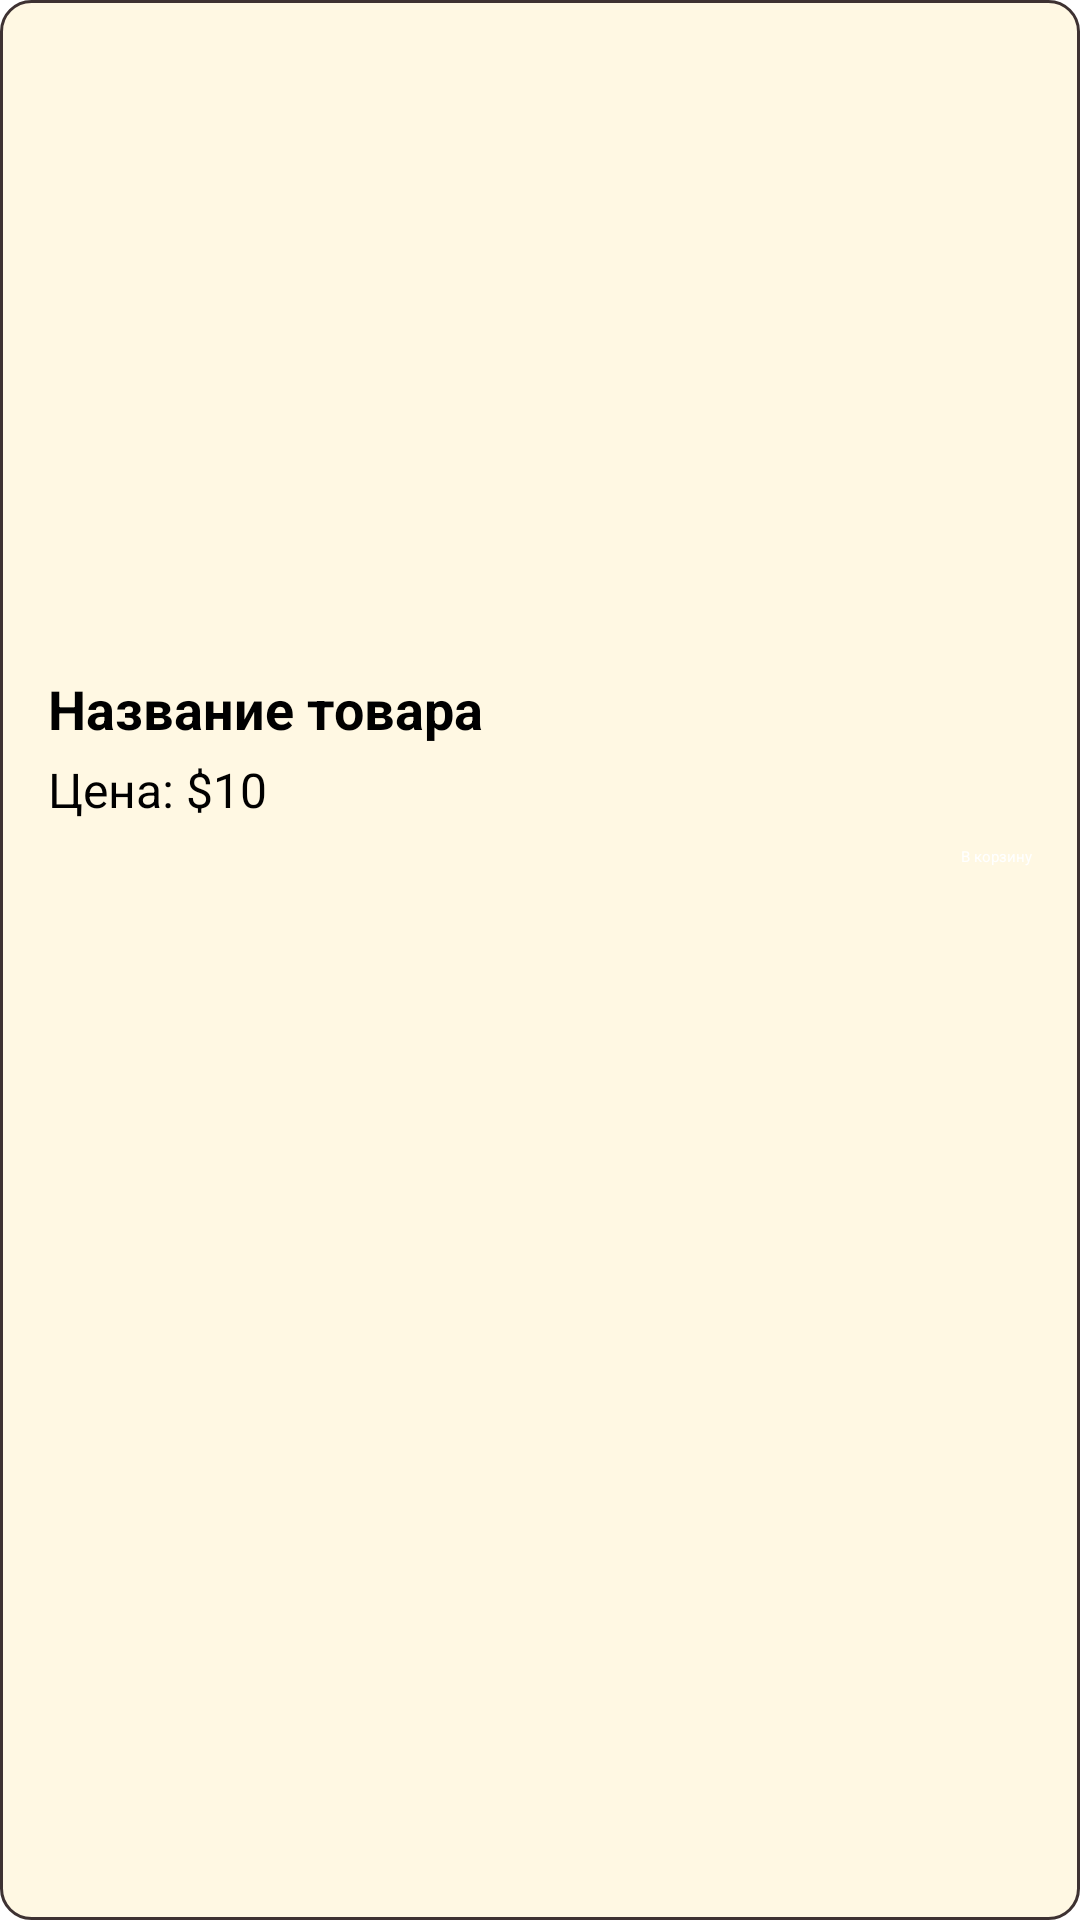

Layout XML and referenced resources for this Android screen:
<!-- AndroidManifest.xml: application theme Theme.KURSOVAYA -->
<!-- res/layout/item.xml -->
<?xml version="1.0" encoding="utf-8"?>
<RelativeLayout xmlns:android="http://schemas.android.com/apk/res/android"
    xmlns:app="http://schemas.android.com/apk/res-auto"
    android:layout_width="match_parent"
    android:layout_height="wrap_content"
    android:layout_margin="8dp"
    android:clickable="true"
    android:id="@+id/relativeLayout"
    android:background="@drawable/card_background"
    android:padding="16dp"
    android:focusable="true">
    <ImageView
        android:id="@+id/image_product"
        android:layout_width="match_parent"
        android:layout_height="200dp"
        android:layout_alignParentTop="true"
        android:layout_centerHorizontal="true"
        android:scaleType="centerCrop"
        android:src="@drawable/ic_launcher_background" />
    <TextView
        android:id="@+id/text_product_name"
        android:layout_width="match_parent"
        android:layout_height="wrap_content"
        android:layout_below="@id/image_product"
        android:layout_marginTop="8dp"
        android:text="Название товара"
        android:textColor="#000000"
        android:textSize="18sp"
        android:textStyle="bold" />
    <TextView
        android:id="@+id/text_product_price"
        android:layout_width="wrap_content"
        android:layout_height="wrap_content"
        android:layout_below="@id/text_product_name"
        android:layout_marginTop="4dp"
        android:text="Цена: $10"
        android:textColor="#000000"
        android:textSize="16sp" />
    <Button
        android:id="@+id/button_add_to_cart"
        android:layout_width="wrap_content"
        android:layout_height="wrap_content"
        android:layout_below="@id/text_product_price"
        android:layout_alignParentEnd="true"
        android:layout_marginTop="8dp"
        android:backgroundTint="#503C3C"
        android:text="В корзину"
        android:textColor="#FFFFFF"
        app:cornerRadius="100dp" />
</RelativeLayout>
<!-- resources referenced by this layout -->
<resources>
  <!-- drawable card_background (drawable) -->
  <?xml version="1.0" encoding="utf-8"?>
  <shape xmlns:android="http://schemas.android.com/apk/res/android">
      <corners android:radius="10dp" />
      <solid android:color="#FFF8E3" /> 
      <stroke
          android:width="1dp"
      android:color="#3E3232" />
  </shape>
  <style name="Theme.KURSOVAYA" parent="Base.Theme.KURSOVAYA">
          
          <item name="android:navigationBarColor">@android:color/transparent</item>
          <item name="android:statusBarColor">@android:color/transparent</item>
          <item name="android:windowLightStatusBar">?attr/isLightTheme</item>
      </style>
</resources>
